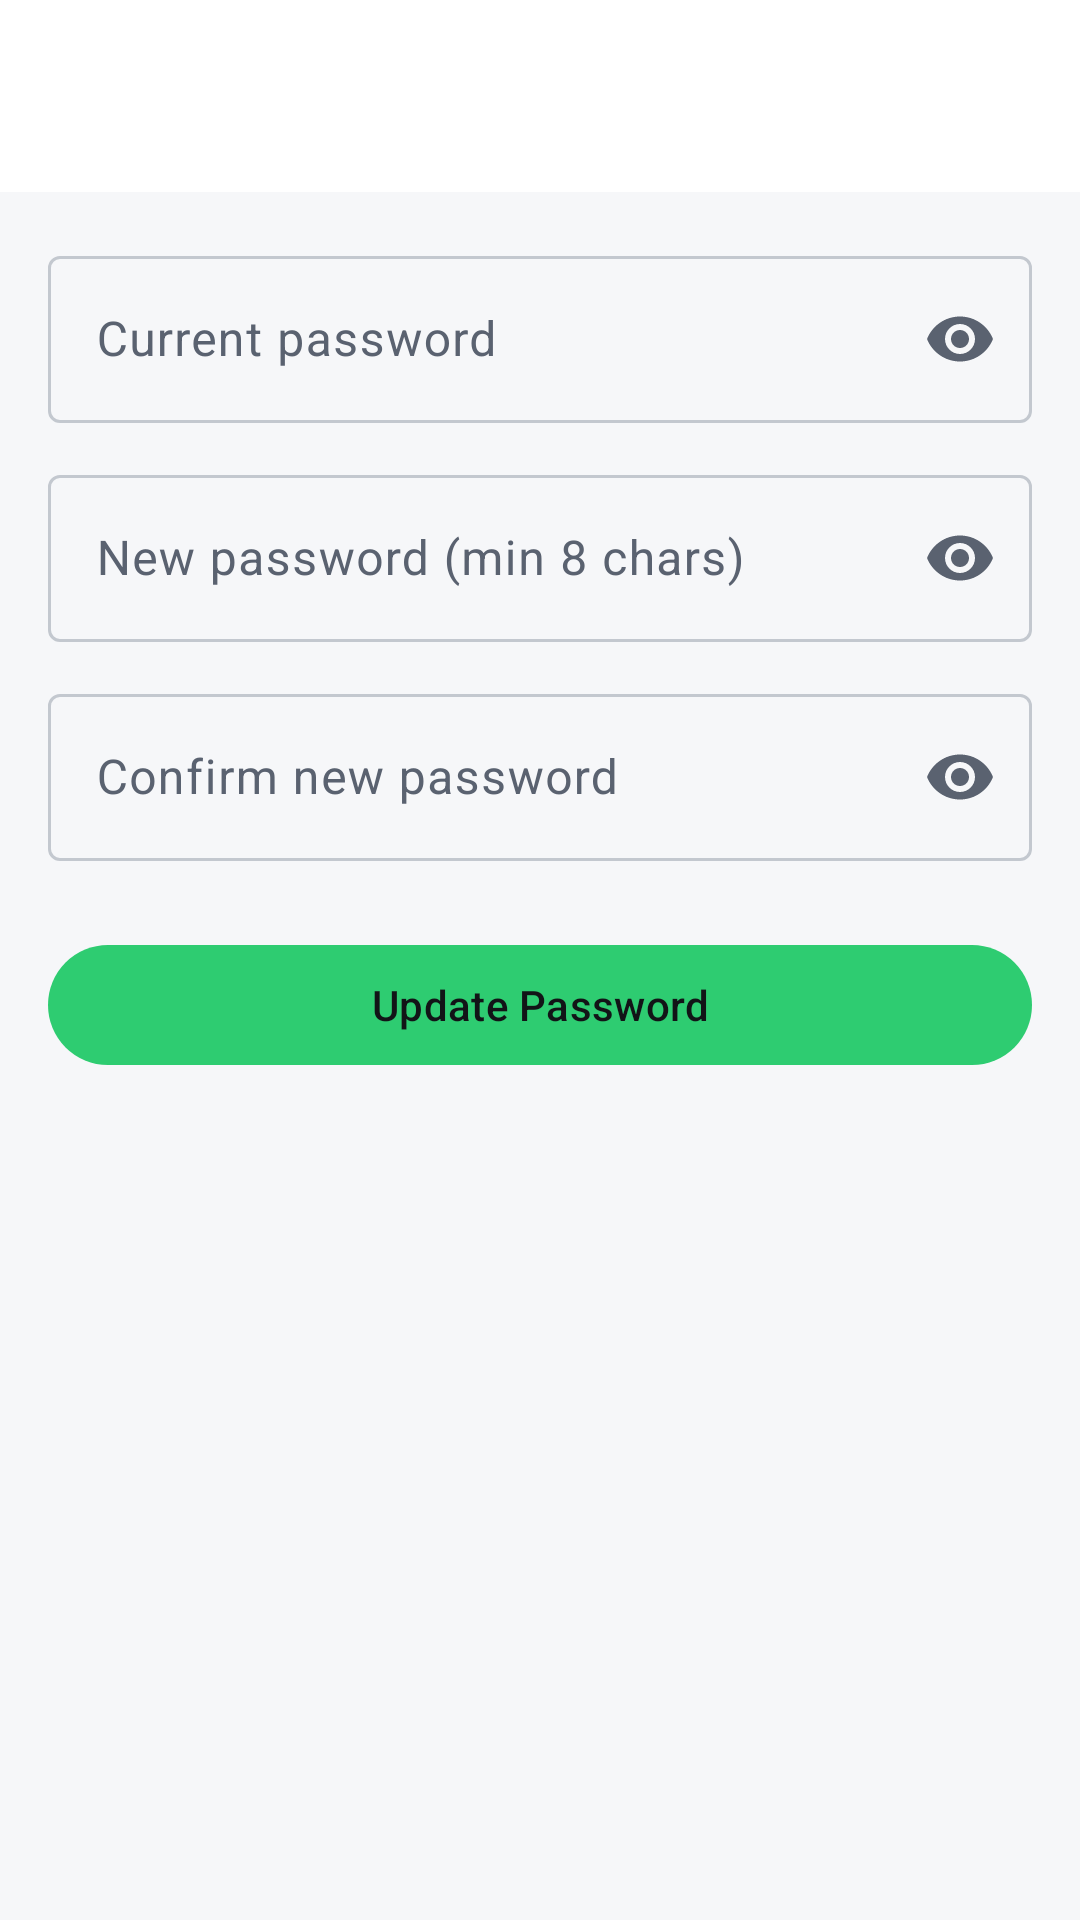

Reconstruct the res/layout file that produces this screen, plus the resources it refers to.
<!-- AndroidManifest.xml: application theme Theme.LiftLogic -->
<!-- res/layout/fragment_change_password.xml -->
<?xml version="1.0" encoding="utf-8"?>
<LinearLayout xmlns:android="http://schemas.android.com/apk/res/android"
    xmlns:app="http://schemas.android.com/apk/res-auto"
    android:layout_width="match_parent"
    android:layout_height="match_parent"
    android:orientation="vertical">

    <include
        android:id="@+id/app_bar"
        layout="@layout/view_toolbar" />

    <ScrollView
        android:layout_width="match_parent"
        android:layout_height="match_parent">

        <LinearLayout
            android:layout_width="match_parent"
            android:layout_height="wrap_content"
            android:orientation="vertical"
            android:padding="16dp">

            <com.google.android.material.textfield.TextInputLayout
                style="@style/Widget.Material3.TextInputLayout.OutlinedBox"
                android:layout_width="match_parent"
                android:layout_height="wrap_content"
                android:hint="@string/label_current_password"
                app:endIconMode="password_toggle">

                <com.google.android.material.textfield.TextInputEditText
                    android:id="@+id/current_password_input"
                    android:layout_width="match_parent"
                    android:layout_height="wrap_content"
                    android:inputType="textPassword"
                    android:maxLines="1" />
            </com.google.android.material.textfield.TextInputLayout>

            <com.google.android.material.textfield.TextInputLayout
                style="@style/Widget.Material3.TextInputLayout.OutlinedBox"
                android:layout_width="match_parent"
                android:layout_height="wrap_content"
                android:layout_marginTop="12dp"
                android:hint="@string/label_new_password"
                app:endIconMode="password_toggle">

                <com.google.android.material.textfield.TextInputEditText
                    android:id="@+id/new_password_input"
                    android:layout_width="match_parent"
                    android:layout_height="wrap_content"
                    android:inputType="textPassword"
                    android:maxLines="1" />
            </com.google.android.material.textfield.TextInputLayout>

            <com.google.android.material.textfield.TextInputLayout
                style="@style/Widget.Material3.TextInputLayout.OutlinedBox"
                android:layout_width="match_parent"
                android:layout_height="wrap_content"
                android:layout_marginTop="12dp"
                android:hint="@string/label_confirm_new_password"
                app:endIconMode="password_toggle">

                <com.google.android.material.textfield.TextInputEditText
                    android:id="@+id/confirm_password_input"
                    android:layout_width="match_parent"
                    android:layout_height="wrap_content"
                    android:inputType="textPassword"
                    android:maxLines="1" />
            </com.google.android.material.textfield.TextInputLayout>

            <TextView
                android:id="@+id/error_text"
                android:layout_width="match_parent"
                android:layout_height="wrap_content"
                android:layout_marginTop="12dp"
                android:textColor="?attr/colorError"
                android:visibility="gone" />

            <com.google.android.material.button.MaterialButton
                android:id="@+id/update_button"
                android:layout_width="match_parent"
                android:layout_height="wrap_content"
                android:layout_marginTop="24dp"
                android:text="@string/action_update_password" />
        </LinearLayout>
    </ScrollView>
</LinearLayout>
<!-- res/layout/view_toolbar.xml (included above) -->
<?xml version="1.0" encoding="utf-8"?>
<com.google.android.material.appbar.AppBarLayout xmlns:android="http://schemas.android.com/apk/res/android"
    xmlns:app="http://schemas.android.com/apk/res-auto"
    android:layout_width="match_parent"
    android:layout_height="wrap_content">

    <com.google.android.material.appbar.MaterialToolbar
        android:id="@+id/toolbar"
        android:layout_width="match_parent"
        android:layout_height="?attr/actionBarSize"
        app:navigationContentDescription="@string/cd_back"
        app:navigationIcon="@drawable/ic_arrow_back" />

</com.google.android.material.appbar.AppBarLayout>
<!-- resources referenced by this layout -->
<resources>
  <string name="action_update_password">Update Password</string>
  <string name="cd_back">Back</string>
  <string name="label_confirm_new_password">Confirm new password</string>
  <string name="label_current_password">Current password</string>
  <string name="label_new_password">New password (min 8 chars)</string>
  <style name="Theme.LiftLogic" parent="Theme.Material3.DayNight.NoActionBar">
          <item name="colorPrimary">@color/lift_green</item>
          <item name="colorOnPrimary">@color/app_on_primary</item>
          <item name="colorPrimaryContainer">@color/app_primary_container</item>
          <item name="colorOnPrimaryContainer">@color/app_on_primary_container</item>
          <item name="colorSecondary">@color/amber_badge</item>
          <item name="colorSecondaryContainer">@color/app_primary_container</item>
          <item name="colorOnSecondaryContainer">@color/app_on_primary_container</item>
          <item name="android:colorBackground">@color/app_background</item>
          <item name="colorSurface">@color/app_surface</item>
          <item name="colorOnSurface">@color/app_on_surface</item>
          <item name="colorOnBackground">@color/app_on_surface</item>
          <item name="colorSurfaceVariant">@color/app_surface_variant</item>
          <item name="colorOnSurfaceVariant">@color/app_on_surface_variant</item>
          <item name="colorOutline">@color/app_outline</item>
          <item name="android:statusBarColor">@color/app_background</item>
          <item name="android:navigationBarColor">@color/app_surface</item>
          <item name="android:windowLightStatusBar" tools:targetApi="m">@bool/light_system_bars</item>
      </style>
  <color name="lift_green">#FF2ECC71</color>
  <color name="app_on_primary">#FF121417</color>
  <color name="app_primary_container">#FFD5F5E3</color>
  <color name="app_on_primary_container">#FF0B3D20</color>
  <color name="amber_badge">#FFF5A623</color>
  <color name="app_background">#FFF6F7F9</color>
  <color name="app_surface">#FFFFFFFF</color>
  <color name="app_on_surface">#FF121417</color>
  <color name="app_surface_variant">#FFE6E9ED</color>
  <color name="app_on_surface_variant">#FF5A6270</color>
  <color name="app_outline">#FFC3C8CF</color>
</resources>
